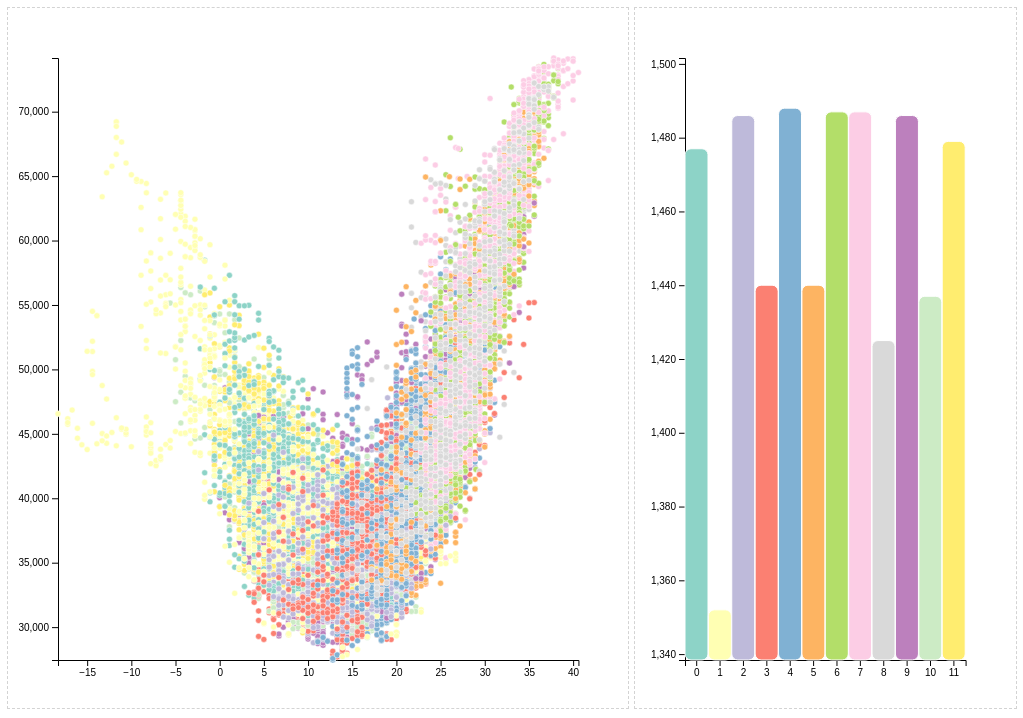
D3 v7 page, settled after 360 driven frames (6 s of simulated time); the page loaded 2 data file(s).


// ── js/bar.js
d3.json('./data/bar.json').then(data => {
  let div = d3.select('#bar').node()
  let width = div.getBoundingClientRect().width
  let height = div.getBoundingClientRect().height
  let margin = 50
  let m = 1
  let rectWidth = Math.floor((width - 2 * margin) / (data.length)) / m

  let colors = ["#8dd3c7", "#ffffb3", "#bebada", "#fb8072", "#80b1d3", "#fdb462", "#b3de69", "#fccde5", "#d9d9d9", "#bc80bd", "#ccebc5", "#ffed6f"]
  // // 定义两个比例尺
  let xScale = d3.scaleBand()
    .domain(d3.map(data, d => d.month))
    .range([margin, width - margin])
  
  let extent = d3.extent(data, d => d.num)
  let min = extent[0]
  let max = extent[1]
  let yScale = d3.scaleLinear()
    .domain([min - 0.1 * (max - min), max + 0.1 * (max - min)])
    .range([height - margin, margin])

  let svg = d3.select('#bar')
    .append('svg')
    .attr('width', width)
    .attr('height', height)

  svg.append('g')
    .attr('class', 'axis')
    .attr('transform', 'translate(0, ' + (height - margin) + ')')
    .call(d3.axisBottom(xScale))
  svg.append('g')
    .attr('class', 'axis')
    .attr('transform', 'translate(' + margin + ', 0)')
    .call(d3.axisLeft(yScale))

  svg.selectAll('rect')
    .data(data)
    .enter()
    .append('rect')
    .attr('x', d => xScale(d.month))
    .attr('y', d => yScale(d.num))
    .attr('width', rectWidth)
    // .transition().duration(1000)
    .attr('height', d => yScale(min - 0.1 * (max - min)) - yScale(d.num))
    .attr('fill', d => colors[d.month])
    .attr('stroke', 'white')
    .attr('rx', 6)
    .on('mouseover', (e, d) => {
      d3.selectAll('circle')
        .sort(circleD => circleD.month === parseInt(d.month) ? 1 : -1)
        .attr('fill', circleD =>
          circleD.month === parseInt(d.month)
            ? colors[d.month]
            : '#EEE'
        )
    })
})
// ── js/scatter.js
d3.json('./data/scatter.json').then(data => {
  let div = d3.select('#scatter').node()
  let width = div.getBoundingClientRect().width
  let height = div.getBoundingClientRect().height
  let margin = 50

  // 定义两个比例尺
  let xScale = d3.scaleLinear(d3.extent(data, d => d.temp), [margin, width - margin])
  let yScale = d3.scaleLinear(d3.extent(data, d => d.demand), [height - margin, margin])

  let svg = d3.select('#scatter')
    .append('svg')
    .attr('width', width)
    .attr('height', height)
  let g = svg.append('g')
  // console.log(d3.extent(data, d => d.temp))
  // console.log(d3.extent(data, d => d.demand))
  // console.log(xScale(-18.3))
  // .attr('transform', `translate(${margin},${margin})`)

  // 坐标轴
  g.append('g').call(d3.axisBottom(xScale)).attr('transform', `translate(${0},${height - margin})`)
  g.append('g').call(d3.axisLeft(yScale)).attr('transform', `translate(${margin},${0})`)

  // 定义颜色
  colors = ["#8dd3c7", "#ffffb3", "#bebada", "#fb8072", "#80b1d3", "#fdb462", "#b3de69", "#fccde5", "#d9d9d9", "#bc80bd", "#ccebc5", "#ffed6f"]
  // 散点
  g.selectAll('circle').data(data).enter().append('circle')
    .attr('cx', (d, i) => {
      if (!xScale(d.temp)) {
        return -100
      }
      return xScale(d.temp)
    })
    .attr('cy', d => yScale(d.demand))
    .attr('r', 3)
    .attr('fill', d => colors[d.month])
    // .attr('fill', 'steelblue')
    .attr('stroke', 'white')
    .attr('stroke-width', 0.5)
  // 矩形
  // colors.forEach((e, i) => {
  //   g.append('rect')
  //     .attr('x', i * 70)
  //     .attr('y', 560)
  //     .attr('width', 68)
  //     .attr('height', 8)
  //     .attr('fill', e)
  //     // 添加交互
  //     .on('mouseover', () => {
  //       d3.selectAll('circle')
  //         .sort(d => {
  //           return d.month === i ? 1 : -1
  //         })
  //         .attr('fill', d => {
  //           return d.month === i ? colors[i] : '#EEE'
  //         })
  //     })
  // });
})

### data: data/scatter.json
[
 {
  "date": "2019-09-27T01:00:00.000Z",
  "demand": 60870,
  "hour": 20,
  "daytime": 1,
  "day": 3,
  "weekend": 0,
  "week": 39,
  "month": 8,
  "quarter": 2,
  "feel": 2,
  "temp": 31.1
 },
 {
  "date": "2019-09-27T02:00:00.000Z",
  "demand": 58914,
  "hour": 21,
  "daytime": 1,
  "day": 3,
  "weekend": 0,
  "week": 39,
  "month": 8,
  "quarter": 2,
  "feel": 2,
  "temp": 30
 },
 {
  "date": "2019-09-27T03:00:00.000Z",
  "demand": 55656,
  "hour": 22,
  "daytime": 1,
  "day": 3,
  "weekend": 0,
  "week": 39,
  "month": 8,
  "quarter": 2,
  "feel": 2,
  "temp": 29.4
 },
 {
  "date": "2019-09-27T04:00:00.000Z",
  "demand": 51579,
  "hour": 23,
  "daytime": 1,
  "day": 3,
  "weekend": 0,
  "week": 39,
  "month": 8,
  "quarter": 2,
  "feel": 2,
  "temp": 29.4
 },
 {
  "date": "2019-09-27T05:00:00.000Z",
  "demand": 47630,
  "hour": 0,
  "daytime": 2,
  "day": 4,
  "weekend": 0,
  "week": 39,
  "month": 8,
  "quarter": 2,
  "feel": 2,
  "temp": 28.9
 },
 {
  "date": "2019-09-27T06:00:00.000Z",
  "demand": 44379,
  "hour": 1,
  "daytime": 2,
  "day": 4,
  "weekend": 0,
  "week": 39,
  "month": 8,
  "quarter": 2,
  "feel": 2,
  "temp": 27.8
 },
 {
  "date": "2019-09-27T07:00:00.000Z",
  "demand": 42075,
  "hour": 2,
  "daytime": 2,
  "day": 4,
  "weekend": 0,
  "week": 39,
  "month": 8,
  "quarter": 2,
  "feel": 2,
  "temp": 27.2
 },
 {
  "date": "2019-09-27T08:00:00.000Z",
  "demand": 40525,
  "hour": 3,
  "daytime": 2,
  "day": 4,
  "weekend": 0,
  "week": 39,
  "month": 8,
  "quarter": 2,
  "feel": 2,
  "temp": 26.7
 },
 "... 17,520 more items"
]

### data: data/bar.json
[
 {
  "month": "0",
  "num": 1477
 },
 {
  "month": "1",
  "num": 1352
 },
 {
  "month": "2",
  "num": 1486
 },
 {
  "month": "3",
  "num": 1440
 },
 {
  "month": "4",
  "num": 1488
 },
 {
  "month": "5",
  "num": 1440
 },
 {
  "month": "6",
  "num": 1487
 },
 {
  "month": "7",
  "num": 1487
 },
 "... 4 more items"
]